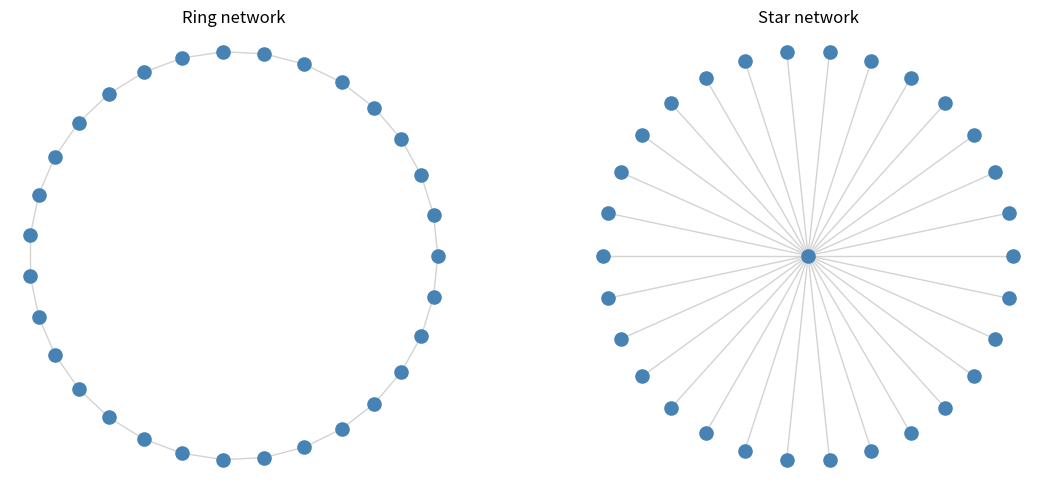
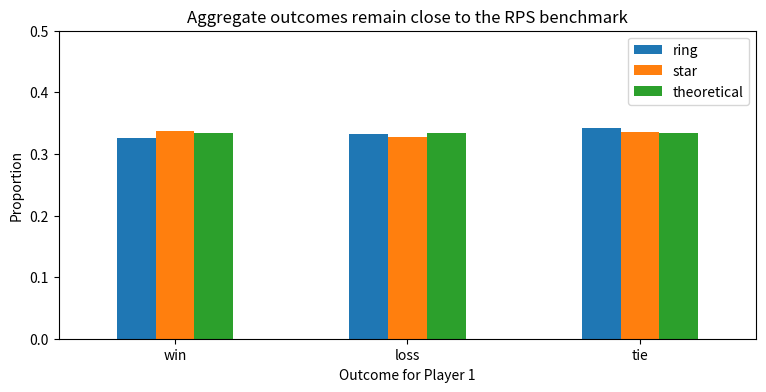
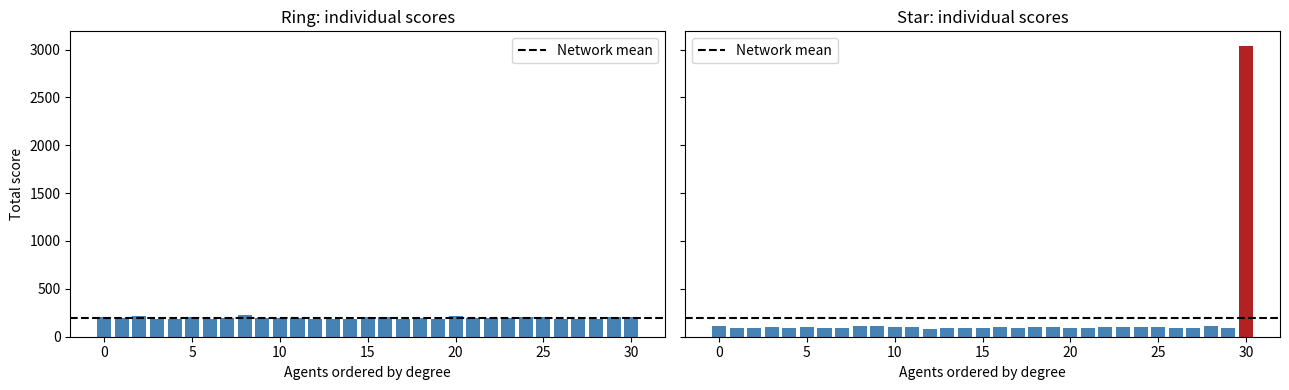

The script that saved these images, in order:
from random import Random
import pandas as pd
import matplotlib.pyplot as plt
import math

MOVES = ['Rock', 'Paper', 'Scissors']

PAYOFF = {
    ('Rock', 'Paper'): (0, 1),
    ('Paper', 'Rock'): (1, 0),
    ('Rock', 'Scissors'): (1, 0),
    ('Scissors', 'Rock'): (0, 1),
    ('Paper', 'Scissors'): (0, 1),
    ('Scissors', 'Paper'): (1, 0),
    ('Rock', 'Rock'): (0, 0),
    ('Paper', 'Paper'): (0, 0),
    ('Scissors', 'Scissors'): (0, 0)
}

def initialize_society(n_agents):
    return [
        {
            'name': f'Agent_{i:02d}',
            'score': 0,
            'move': None,
            'decision_rule': 'random'
        }
        for i in range(n_agents)
    ]


def choose_move(agent, rng):
    if agent['decision_rule'] == 'random':
        return rng.choice(MOVES)
    raise ValueError(f"Unknown decision rule: {agent['decision_rule']}")


def classify_outcome(points):
    if points == (1, 0):
        return 'win'
    if points == (0, 1):
        return 'loss'
    return 'tie'


def play_game(player1, player2, rng):
    player1['move'] = choose_move(player1, rng)
    player2['move'] = choose_move(player2, rng)

    points = PAYOFF[(player1['move'], player2['move'])]
    player1['score'] += points[0]
    player2['score'] += points[1]

    return {
        'player1': player1['name'],
        'move1': player1['move'],
        'player2': player2['name'],
        'move2': player2['move'],
        'points1': points[0],
        'points2': points[1],
        'outcome1': classify_outcome(points)
    }

N_AGENTS = 31

def ring_network(n_agents):
    return {
        'n_agents': n_agents,
        'links': [(i, (i + 1) % n_agents) for i in range(n_agents)]
    }


def star_network(n_agents):
    return {
        'n_agents': n_agents,
        'links': [(0, i) for i in range(1, n_agents)]
    }


def degrees(graph):
    result = {i: 0 for i in range(graph['n_agents'])}
    for i, j in graph['links']:
        result[i] += 1
        result[j] += 1
    return result


networks = {
    'ring': ring_network(N_AGENTS),       # 31 links
    'star': star_network(N_AGENTS)        # 30 links
}

pd.DataFrame([
    {
        'network': name,
        'agents': graph['n_agents'],
        'links': len(graph['links']),
        'average_degree': sum(degrees(graph).values()) / graph['n_agents'],
        'minimum_degree': min(degrees(graph).values()),
        'maximum_degree': max(degrees(graph).values())
    }
    for name, graph in networks.items()
])

fig, axes = plt.subplots(1, 2, figsize=(12, 5))

def circular_positions(n_agents):
    return {
        i: (math.cos(2 * math.pi * i / n_agents),
            math.sin(2 * math.pi * i / n_agents))
        for i in range(n_agents)
    }


positions = {
    'ring': circular_positions(N_AGENTS),
    'star': {0: (0, 0), **{
        i: (math.cos(2 * math.pi * (i - 1) / (N_AGENTS - 1)),
            math.sin(2 * math.pi * (i - 1) / (N_AGENTS - 1)))
        for i in range(1, N_AGENTS)
    }}
}

for ax, (name, graph) in zip(axes, networks.items()):
    position = positions[name]
    for i, j in graph['links']:
        ax.plot(
            [position[i][0], position[j][0]],
            [position[i][1], position[j][1]],
            color='lightgray', linewidth=1, zorder=1
        )
    ax.scatter(
        [position[i][0] for i in range(graph['n_agents'])],
        [position[i][1] for i in range(graph['n_agents'])],
        s=90, color='steelblue', zorder=2
    )
    ax.set_title(f'{name.title()} network')
    ax.set_aspect('equal')
    ax.axis('off')

plt.tight_layout()
plt.show()

def play_network_round(society, graph, rng, round_number):
    links = list(graph['links'])
    rng.shuffle(links)

    events = []
    for i, j in links:
        event = play_game(society[i], society[j], rng)
        event['round'] = round_number
        events.append(event)

    return events


def simulate_network(graph, n_rounds=300, seed=123):
    rng = Random(seed)
    society = initialize_society(graph['n_agents'])
    history = []

    for round_number in range(1, n_rounds + 1):
        history.extend(
            play_network_round(society, graph, rng, round_number)
        )

    return society, pd.DataFrame(history)

simulations = {}

for name, graph in networks.items():
    society, history = simulate_network(graph, n_rounds=300, seed=123)
    simulations[name] = {
        'graph': graph,
        'society': society,
        'history': history
    }

aggregate_outcomes = pd.concat([
    result['history']['outcome1']
    .value_counts(normalize=True)
    .reindex(['win', 'loss', 'tie'])
    .rename(name)
    for name, result in simulations.items()
], axis=1)

aggregate_outcomes['theoretical'] = 1 / 3
aggregate_outcomes

ax = aggregate_outcomes.plot.bar(figsize=(9, 4), ylim=(0, 0.5))
ax.set_title('Aggregate outcomes remain close to the RPS benchmark')
ax.set_xlabel('Outcome for Player 1')
ax.set_ylabel('Proportion')
ax.tick_params(axis='x', rotation=0)
plt.show()

def agent_results(network_name, result):
    society = result['society']
    history = result['history']
    graph = result['graph']

    games = pd.concat([
        history['player1'],
        history['player2']
    ]).value_counts()

    table = pd.DataFrame(society)
    table['agent_id'] = range(len(table))
    table['network'] = network_name
    table['degree'] = table['agent_id'].map(degrees(graph))
    table['games'] = table['name'].map(games)
    table['score_per_game'] = table['score'] / table['games']
    return table


agent_tables = pd.concat([
    agent_results(name, result)
    for name, result in simulations.items()
], ignore_index=True)

agent_tables.head()

network_summary = (
    agent_tables.groupby('network')
    .agg(
        mean_score=('score', 'mean'),
        median_score=('score', 'median'),
        minimum_score=('score', 'min'),
        maximum_score=('score', 'max'),
        mean_score_per_game=('score_per_game', 'mean')
    )
    .round(3)
)

network_summary

fig, axes = plt.subplots(1, 2, figsize=(13, 4), sharey=True)

for ax, name in zip(axes, ['ring', 'star']):
    subset = (
        agent_tables[agent_tables['network'] == name]
        .sort_values('degree')
        .reset_index(drop=True)
    )
    unequal_degrees = subset['degree'].max() > subset['degree'].min()
    colors = [
        'firebrick' if unequal_degrees and degree == subset['degree'].max()
        else 'steelblue'
        for degree in subset['degree']
    ]
    ax.bar(range(len(subset)), subset['score'], color=colors)
    ax.axhline(subset['score'].mean(), color='black', linestyle='--',
               label='Network mean')
    ax.set_title(f'{name.title()}: individual scores')
    ax.set_xlabel('Agents ordered by degree')
    ax.legend()

axes[0].set_ylabel('Total score')
plt.tight_layout()
plt.show()

agent_tables.groupby('network')[['degree', 'games', 'score', 'score_per_game']].corr().round(3)
